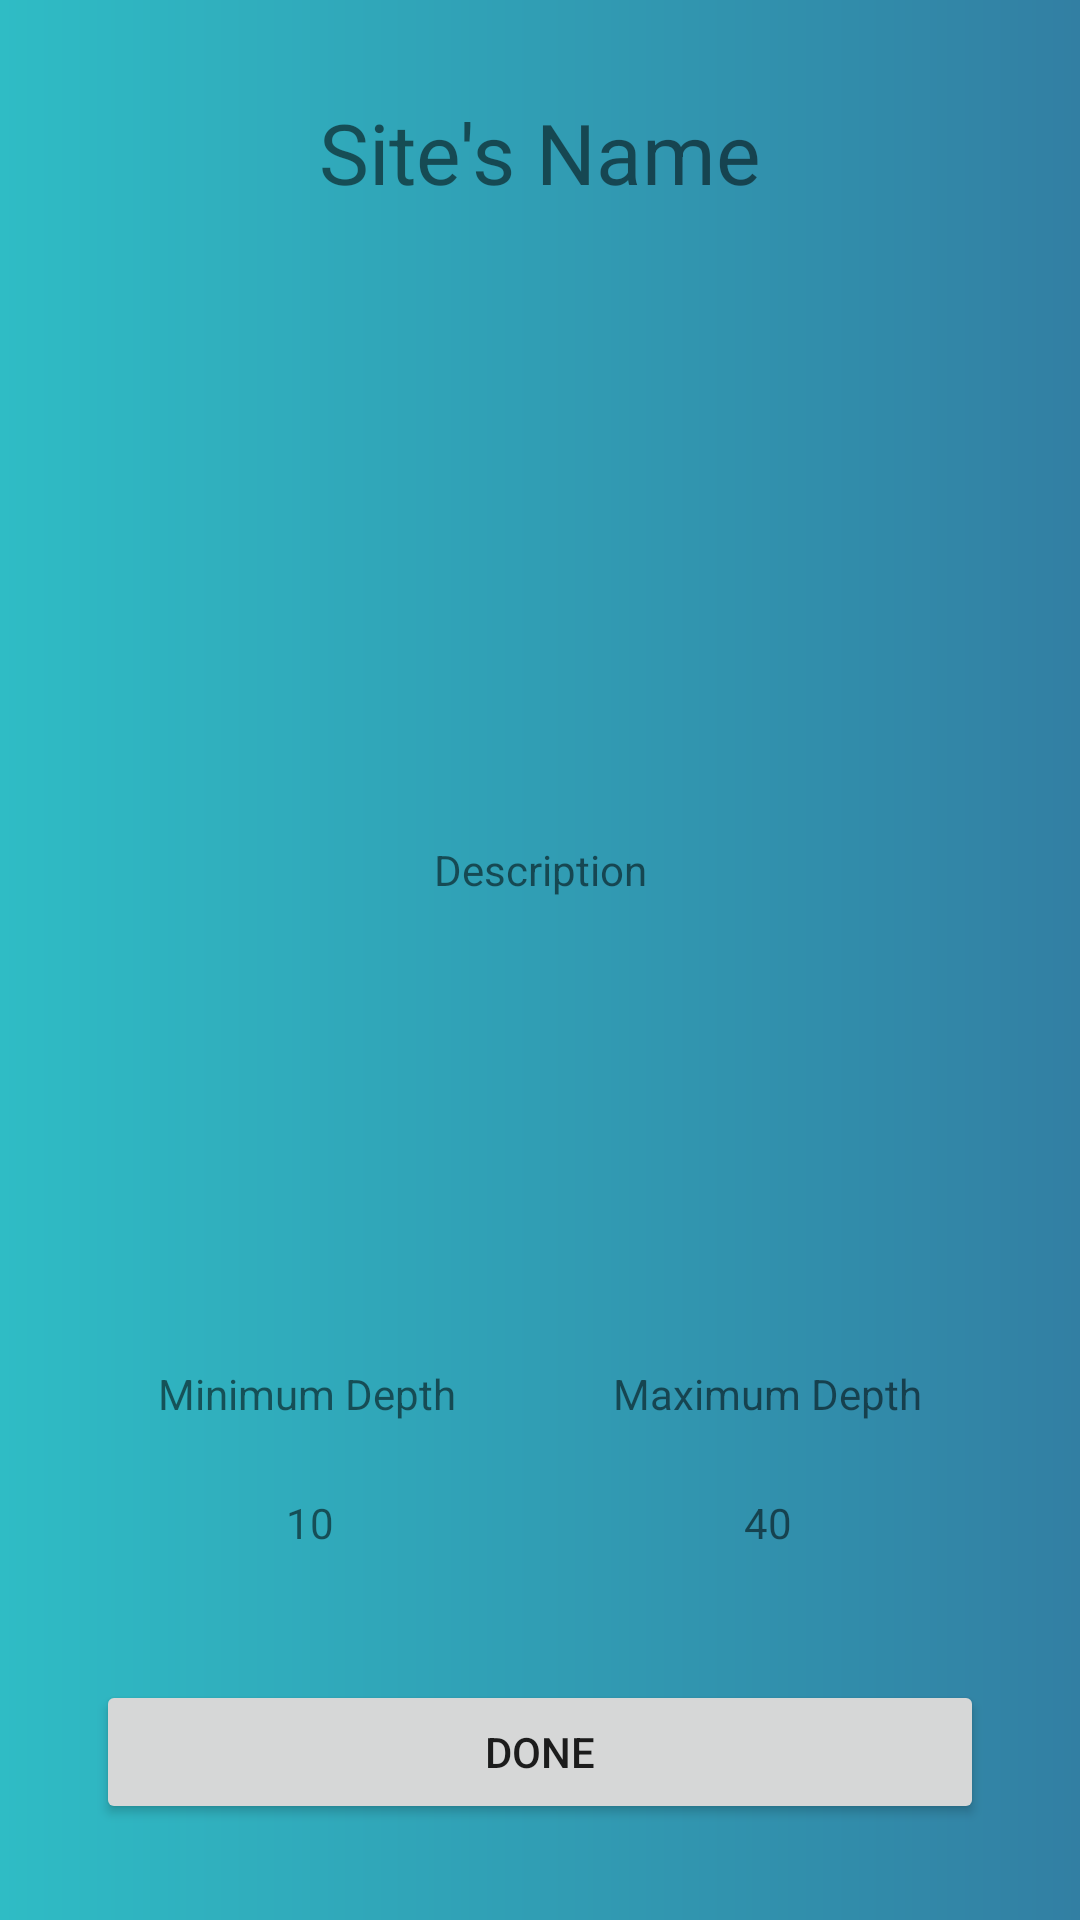

Layout XML and referenced resources for this Android screen:
<!-- AndroidManifest.xml: application theme Theme.DiveAdvices -->
<!-- res/layout/fragment_site_info.xml -->
<?xml version="1.0" encoding="utf-8"?>
<androidx.constraintlayout.widget.ConstraintLayout xmlns:android="http://schemas.android.com/apk/res/android"
    xmlns:app="http://schemas.android.com/apk/res-auto"
    xmlns:tools="http://schemas.android.com/tools"
    android:layout_width="match_parent"
    android:layout_height="match_parent"
    android:background="@drawable/grad_light_blue"
    tools:context=".SiteInfoFragment">

    <TextView
        android:id="@+id/sinfo_name_tv"
        android:layout_width="wrap_content"
        android:layout_height="wrap_content"
        android:layout_marginTop="32dp"
        android:text="Site's Name"
        android:textSize="28sp"
        app:layout_constraintEnd_toEndOf="parent"
        app:layout_constraintStart_toStartOf="parent"
        app:layout_constraintTop_toTopOf="parent" />

    <TextView
        android:id="@+id/sinfo_desc_tv"
        android:layout_width="0dp"
        android:layout_height="wrap_content"
        android:layout_marginStart="32dp"
        android:layout_marginTop="32dp"
        android:layout_marginEnd="32dp"
        android:height="500px"
        android:text="Description"
        android:textAlignment="center"
        app:layout_constraintEnd_toEndOf="parent"
        app:layout_constraintStart_toStartOf="parent"
        app:layout_constraintTop_toBottomOf="@+id/sinfo_img_iv" />

    <TextView
        android:id="@+id/textView8"
        android:layout_width="wrap_content"
        android:layout_height="wrap_content"
        android:text="Maximum Depth"
        app:layout_constraintBottom_toBottomOf="@+id/textView7"
        app:layout_constraintEnd_toEndOf="parent"
        app:layout_constraintHorizontal_bias="0.5"
        app:layout_constraintStart_toEndOf="@+id/textView7"
        app:layout_constraintTop_toTopOf="@+id/textView7" />

    <TextView
        android:id="@+id/sinfo_maxdepth_tv"
        android:layout_width="wrap_content"
        android:layout_height="wrap_content"
        android:layout_marginTop="24dp"
        android:text="40"
        app:layout_constraintEnd_toEndOf="@+id/textView8"
        app:layout_constraintStart_toStartOf="@+id/textView8"
        app:layout_constraintTop_toBottomOf="@+id/textView8" />

    <TextView
        android:id="@+id/textView7"
        android:layout_width="wrap_content"
        android:layout_height="wrap_content"
        android:layout_marginTop="8dp"
        android:text="Minimum Depth"
        app:layout_constraintEnd_toStartOf="@+id/textView8"
        app:layout_constraintHorizontal_bias="0.5"
        app:layout_constraintStart_toStartOf="parent"
        app:layout_constraintTop_toBottomOf="@+id/sinfo_desc_tv" />

    <TextView
        android:id="@+id/sinfo_mindepth_tv"
        android:layout_width="wrap_content"
        android:layout_height="wrap_content"
        android:layout_marginTop="24dp"
        android:text="10"
        app:layout_constraintEnd_toEndOf="@+id/textView7"
        app:layout_constraintHorizontal_bias="0.512"
        app:layout_constraintStart_toStartOf="@+id/textView7"
        app:layout_constraintTop_toBottomOf="@+id/textView7" />

    <Button
        android:id="@+id/sinfo_done_btn"
        android:layout_width="0dp"
        android:layout_height="wrap_content"
        android:layout_marginStart="32dp"
        android:layout_marginEnd="32dp"
        android:layout_marginBottom="32dp"
        android:text="Done"
        app:layout_constraintBottom_toBottomOf="parent"
        app:layout_constraintEnd_toEndOf="parent"
        app:layout_constraintStart_toStartOf="parent" />

    <ImageView
        android:id="@+id/sinfo_img_iv"
        android:layout_width="140dp"
        android:layout_height="140dp"
        android:layout_marginStart="146dp"
        android:layout_marginTop="39dp"
        android:layout_marginEnd="157dp"
        android:src="@drawable/ic_launcher_foreground"
        app:layout_constraintEnd_toEndOf="parent"
        app:layout_constraintStart_toStartOf="parent"
        app:layout_constraintTop_toBottomOf="@+id/sinfo_name_tv" />

    <Button
        android:id="@+id/sinfo_edit_btn"
        android:layout_width="wrap_content"
        android:layout_height="wrap_content"
        android:layout_marginBottom="8dp"
        android:text="Edit"
        android:visibility="gone"
        app:backgroundTint="@color/design_default_color_error"
        app:cornerRadius="100dp"
        app:layout_constraintBottom_toTopOf="@+id/sinfo_done_btn"
        app:layout_constraintEnd_toEndOf="parent"
        app:layout_constraintStart_toStartOf="parent" />

</androidx.constraintlayout.widget.ConstraintLayout>
<!-- resources referenced by this layout -->
<resources>
  <!-- drawable grad_light_blue (drawable) -->
  <?xml version="1.0" encoding="utf-8"?>
  <shape xmlns:android="http://schemas.android.com/apk/res/android">
      <gradient
          android:type="linear"
          android:angle="0"
          android:startColor="#2fbcc5"
          android:endColor="#327fa3" />
  </shape>
  <style name="Theme.DiveAdvices" parent="Theme.MaterialComponents.DayNight.DarkActionBar">
          
          <item name="colorPrimary">@color/purple_500</item>
          <item name="colorPrimaryVariant">@color/purple_700</item>
          <item name="colorOnPrimary">@color/white</item>
          
          <item name="colorSecondary">@color/teal_200</item>
          <item name="colorSecondaryVariant">@color/teal_700</item>
          <item name="colorOnSecondary">@color/black</item>
          
          <item name="android:statusBarColor" tools:targetApi="l">?attr/colorPrimaryVariant</item>
          
      </style>
  <!-- not gathered from this repository: default colours our renderer supplied (Android Studio template values) -->
  <color name="purple_500">#FF6200EE</color>
  <color name="purple_700">#FF3700B3</color>
  <color name="teal_200">#FF03DAC5</color>
  <color name="teal_700">#FF018786</color>
  <color name="black">#FF000000</color>
  <color name="white">#FFFFFFFF</color>
</resources>
